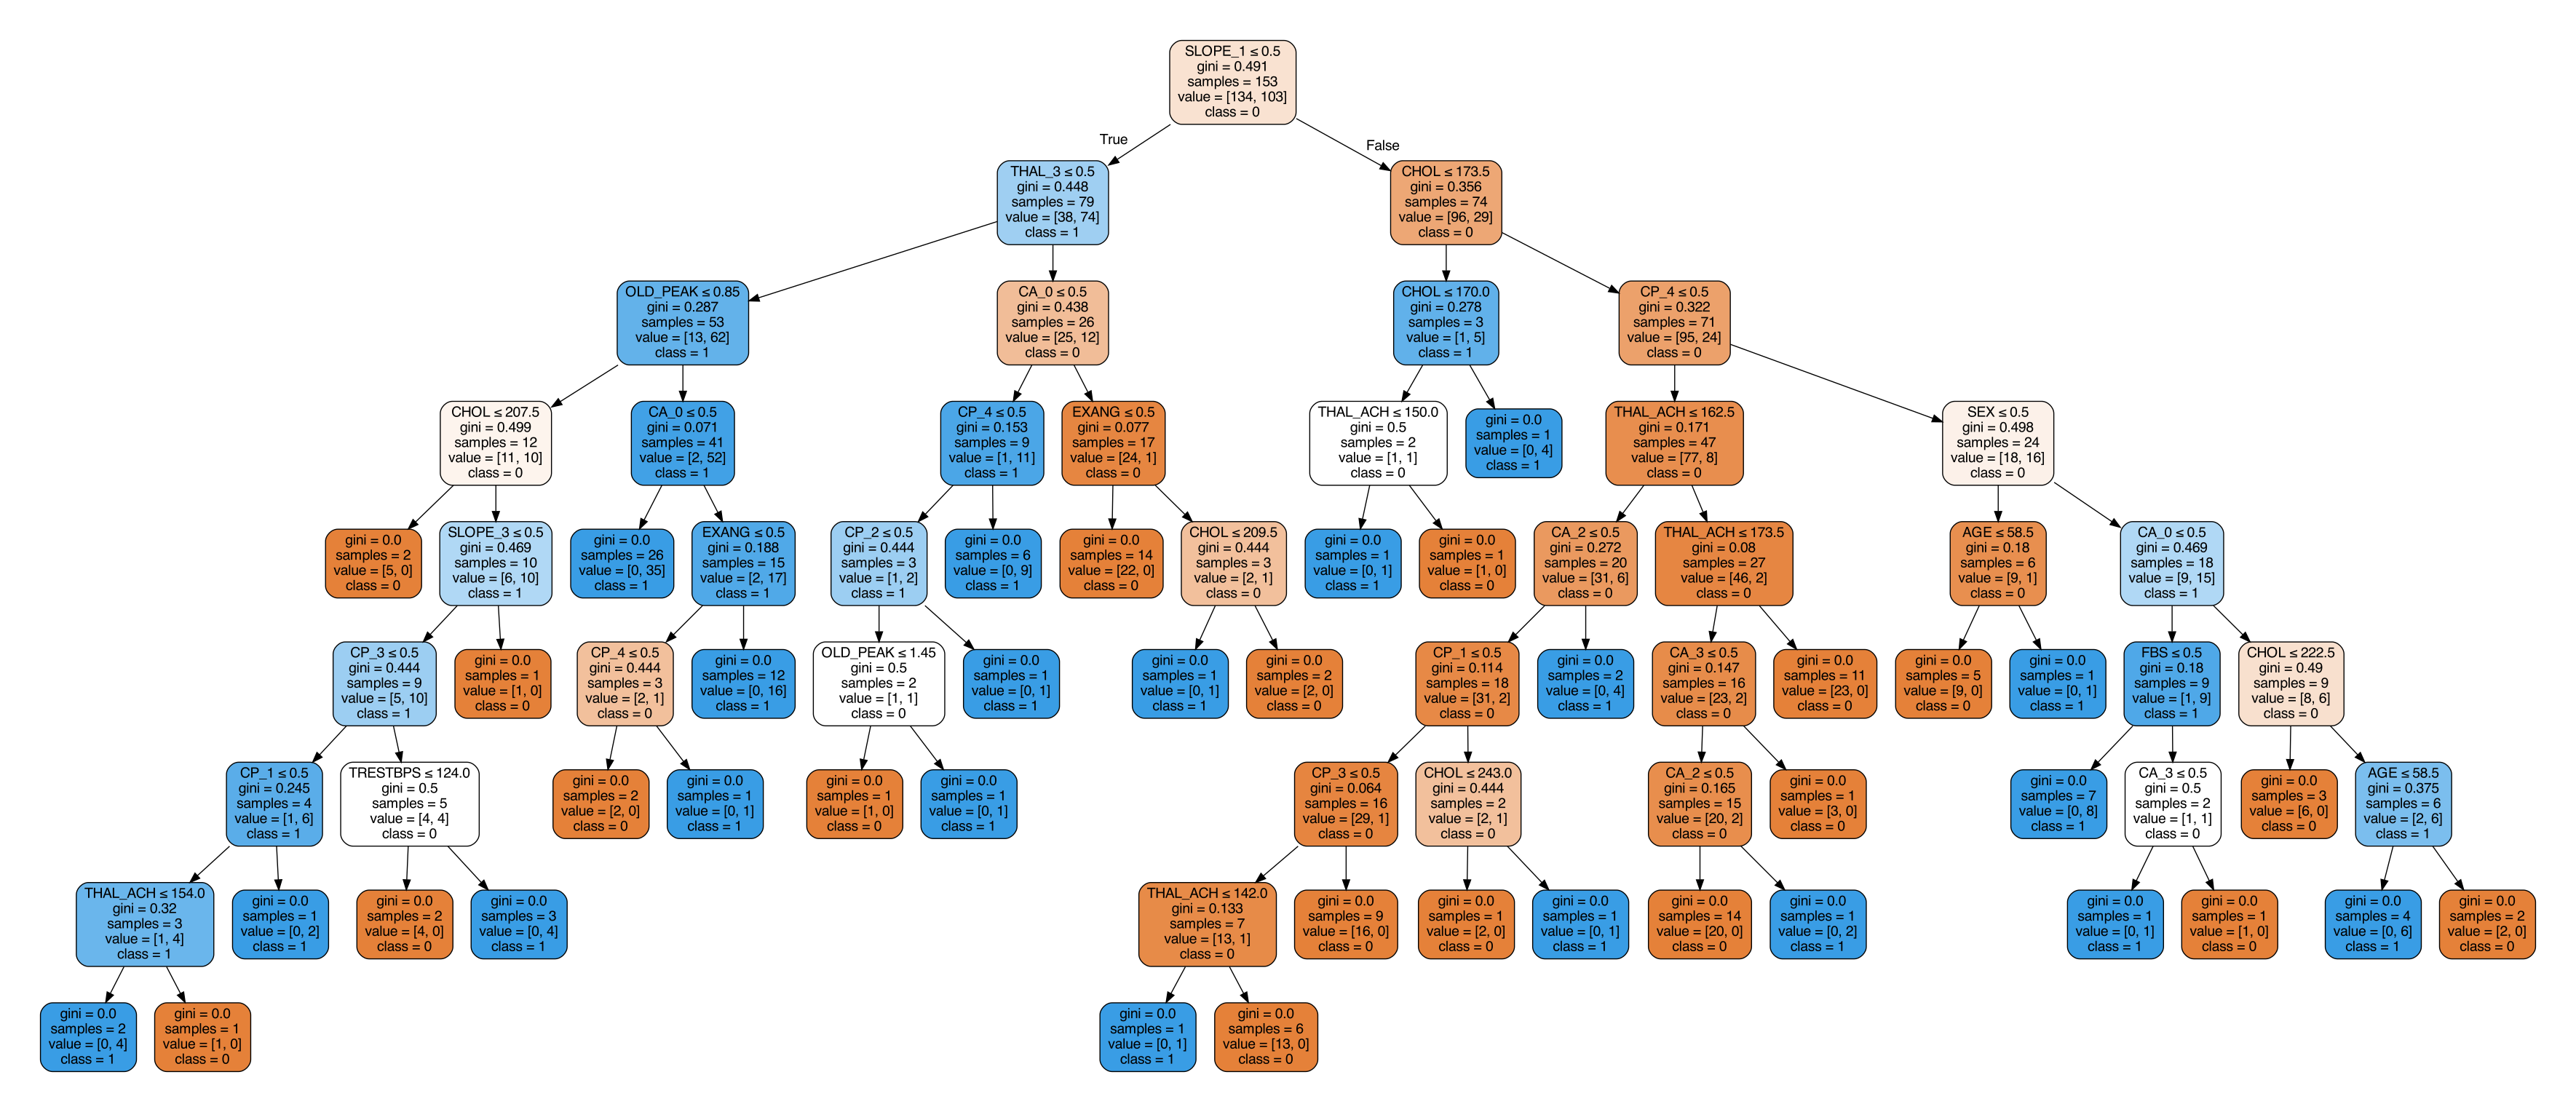

This chart was generated by the following Python code:

import numpy as np
import pandas as pd
import matplotlib.pyplot as plt
import seaborn as sn
from sklearn.metrics import confusion_matrix
from sklearn.model_selection import train_test_split 
from sklearn.tree import export_graphviz
from sklearn.ensemble import RandomForestClassifier
from sklearn.metrics import roc_curve
from matplotlib import pyplot

heart_df=pd.read_csv("processed.cleveland.csv")
heart_df.head()
heart_df.describe()

#y = heart_df.PRED

features = ['AGE','SEX', 'CP', 'TRESTBPS', 'CHOL', 'FBS', 'REST_ECG', 'THAL_ACH',  'EXANG', 'OLD_PEAK', 'SLOPE',  'CA',  'THAL']
#X = heart_df[features]

#categorical variables
heart_df_dummies = pd.get_dummies(heart_df, columns=['CP','REST_ECG','SLOPE','CA','THAL'])

print('Categorical Column names: ', heart_df_dummies.columns.tolist())
print(heart_df_dummies.head(5))

y = heart_df_dummies['PRED']
X = heart_df_dummies.drop(['PRED'], axis=1)

X_train,X_test,y_train,y_test=train_test_split(X,y,test_size=.20, random_state=5)


forest_model = RandomForestClassifier(n_estimators=250)
forest_model.fit(X_train, y_train)
y_pred = forest_model.predict(X_test)
cm = confusion_matrix(y_test, y_pred)
TN=cm[0,0]
TP=cm[1,1]
FN=cm[1,0]
FP=cm[0,1]
sensitivity=TP/float(TP+FN)
specificity=TN/float(TN+FP)
print('Accuracy for test set for ANN = {}'.format((cm[0][0] + cm[1][1])/len(y_test)))

print('The acuuracy of the model = TP+TN/(TP+TN+FP+FN) = ',(TP+TN)/float(TP+TN+FP+FN),'\n',

'The Missclassification = 1-Accuracy = ',1-((TP+TN)/float(TP+TN+FP+FN)),'\n',

'Sensitivity or True Positive Rate = TP/(TP+FN) = ',TP/float(TP+FN),'\n',

'Specificity or True Negative Rate = TN/(TN+FP) = ',TN/float(TN+FP),'\n',

'Positive Predictive value = TP/(TP+FP) = ',TP/float(TP+FP),'\n',

'Negative predictive Value = TN/(TN+FN) = ',TN/float(TN+FN),'\n',

'Positive Likelihood Ratio = Sensitivity/(1-Specificity) = ',sensitivity/(1-specificity),'\n',

'Negative likelihood Ratio = (1-Sensitivity)/Specificity = ',(1-sensitivity)/specificity)

conf_matrix=pd.DataFrame(data=cm,columns=['Predicted:0','Predicted:1'],index=['Actual:0','Actual:1'])
plt.figure(figsize = (8,5))
sn.heatmap(conf_matrix, annot=True,fmt='d',cmap="YlGnBu")
plt.show()
plt.clf()

# Extract single tree
estimator = forest_model.estimators_[0]
import graphviz
dot_data = export_graphviz(estimator, out_file=None, feature_names=heart_df_dummies.drop(['PRED'], axis=1).columns.tolist(), class_names=['0','1'],
	filled=True, rounded=True, special_characters=True)
graph = graphviz.Source(dot_data)
graph.render("heart_random_forest")

fi = pd.DataFrame({'feature': list(X_train.columns), 'importance': forest_model.feature_importances_}).sort_values('importance',ascending = False)

print(fi.head())


# plot the roc curve for the model

fpr, tpr, thresholds = roc_curve(y_test, y_pred)
pyplot.plot([0,1], [0,1], linestyle='--', label='No Skill')
pyplot.plot(fpr, tpr, marker='.', label='Random Forest')
#pyplot.scatter(fpr[ix], tpr[ix], marker='o', color='black', label='Best')
# axis labels
pyplot.xlabel('False Positive Rate')
pyplot.ylabel('True Positive Rate')
pyplot.legend()
# show the plot
pyplot.show()
